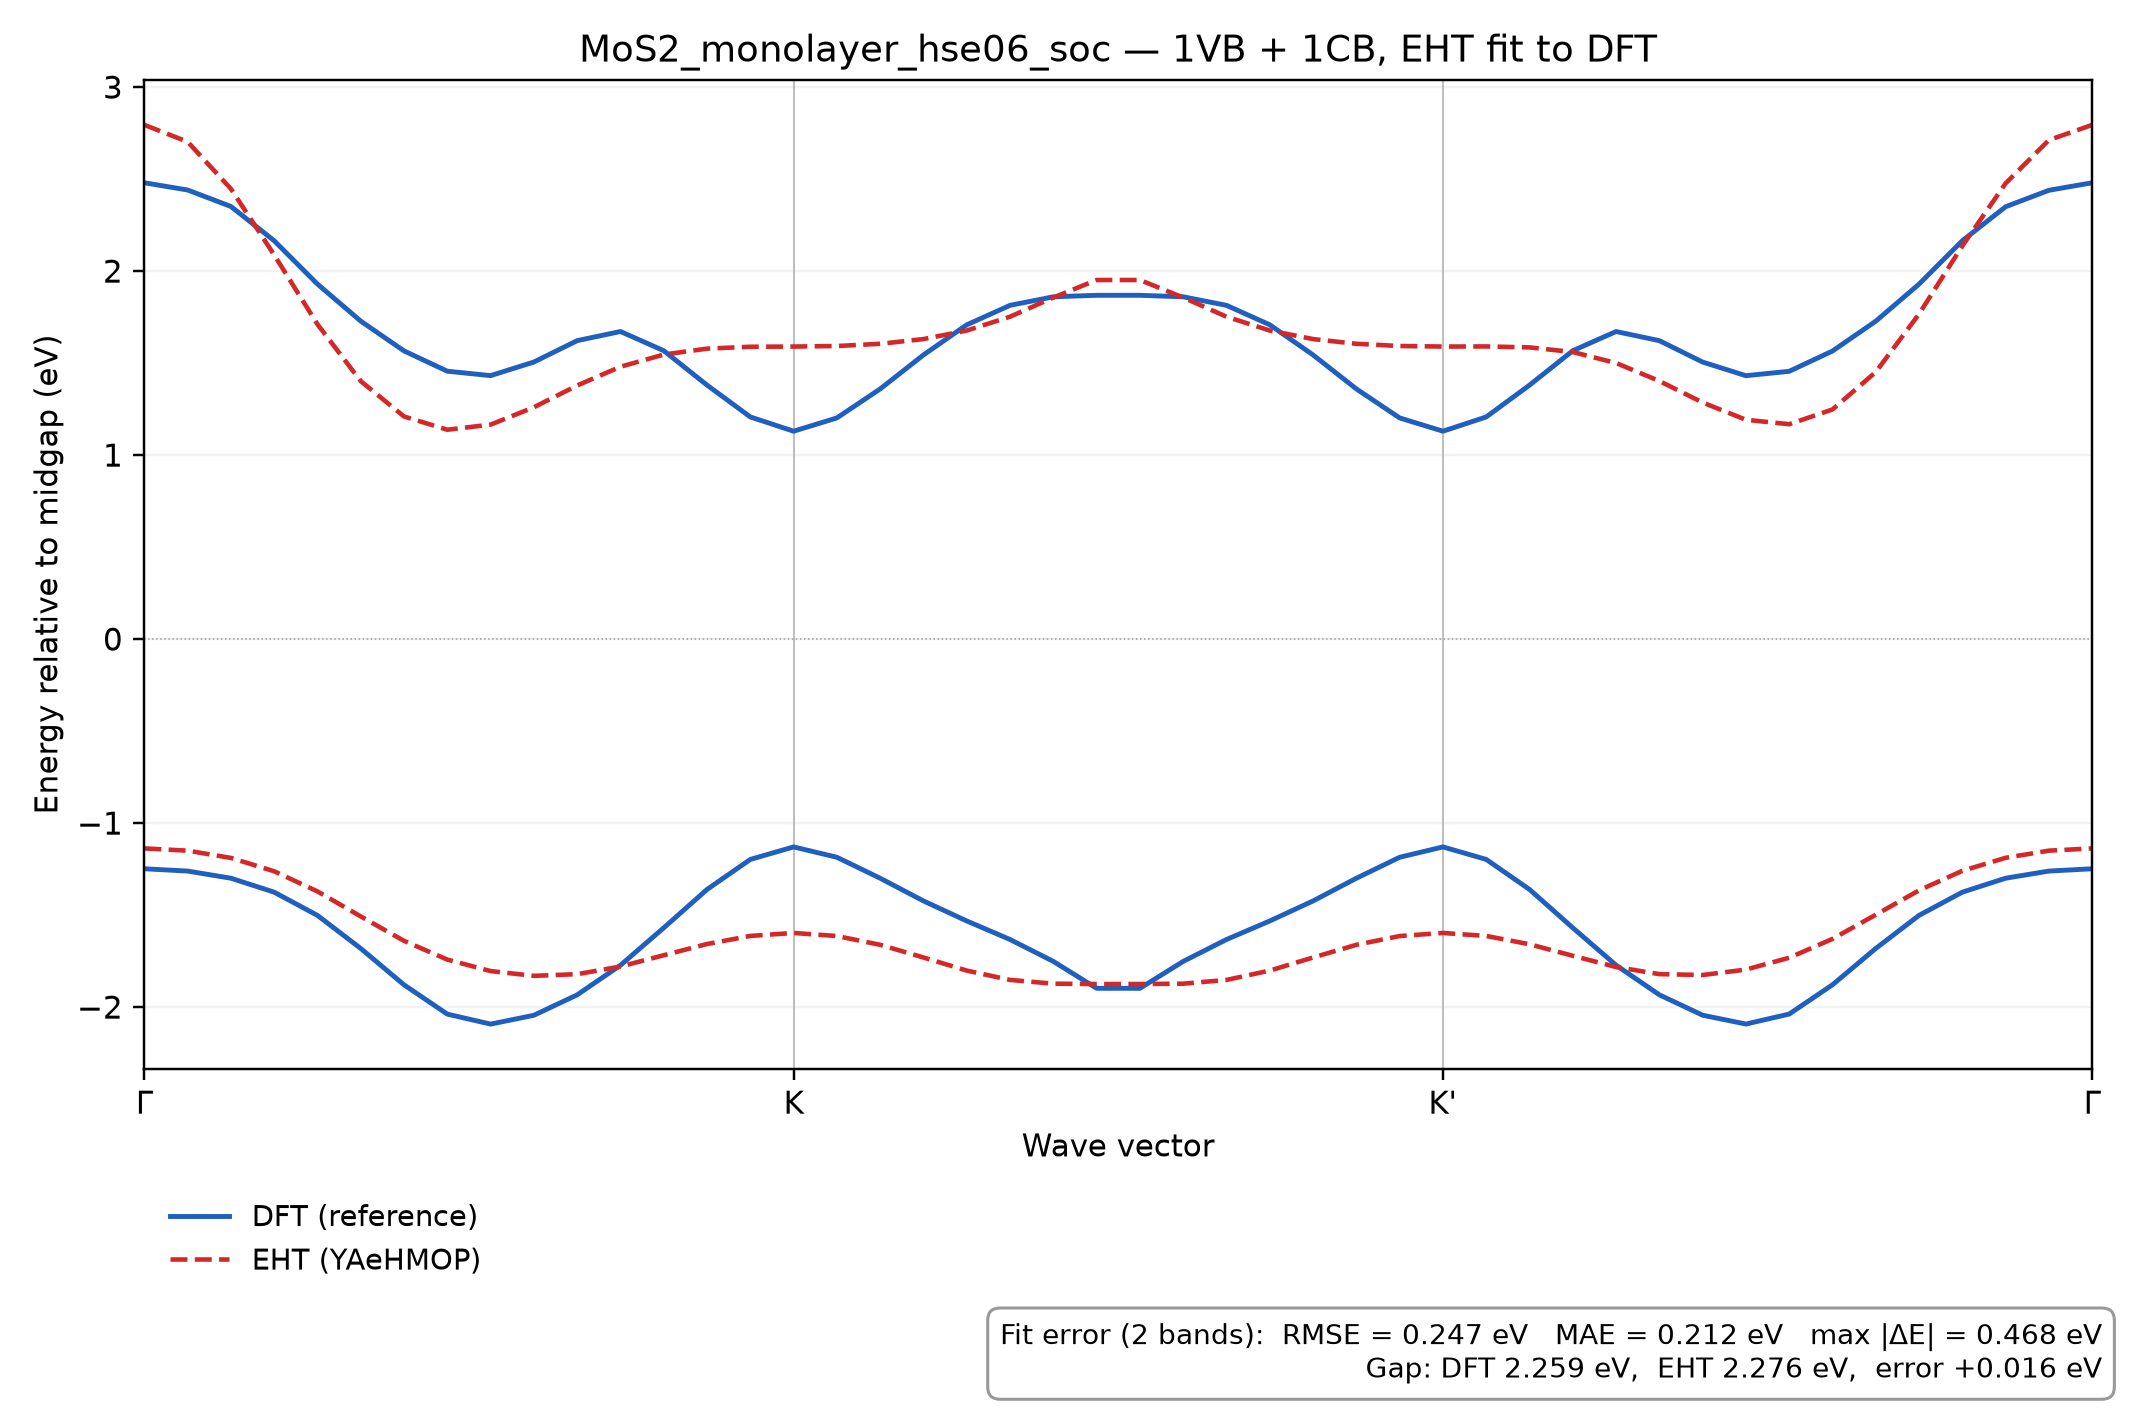

The table this chart was drawn from, first rows:
k, REF_band_1, REF_band_2, EHT_band_1, EHT_band_2
0.0, -1.248, 2.48, -1.138, 2.794
0.02222, -1.261, 2.441, -1.15, 2.703
0.04444, -1.3, 2.351, -1.189, 2.447
0.06666, -1.376, 2.165, -1.262, 2.088
0.08889, -1.502, 1.929, -1.372, 1.711
0.1111, -1.682, 1.728, -1.508, 1.402
0.1333, -1.879, 1.566, -1.64, 1.21
0.1556, -2.038, 1.456, -1.742, 1.138
0.1778, -2.093, 1.432, -1.804, 1.165
0.2, -2.045, 1.506, -1.83, 1.26
0.2222, -1.934, 1.622, -1.821, 1.378
0.2444, -1.773, 1.672, -1.78, 1.48
0.2667, -1.569, 1.567, -1.718, 1.546
0.2889, -1.361, 1.38, -1.657, 1.578
0.3111, -1.198, 1.207, -1.614, 1.589
0.3333, -1.13, 1.13, -1.597, 1.59
0.3555, -1.186, 1.202, -1.614, 1.593
0.3778, -1.3, 1.359, -1.662, 1.605
0.4, -1.423, 1.544, -1.731, 1.63
0.4222, -1.532, 1.708, -1.802, 1.677
0.4444, -1.633, 1.814, -1.853, 1.752
0.4667, -1.752, 1.86, -1.873, 1.856
0.4889, -1.898, 1.868, -1.875, 1.951
0.5111, -1.898, 1.868, -1.875, 1.951
0.5333, -1.752, 1.86, -1.873, 1.856
0.5556, -1.633, 1.814, -1.853, 1.752
0.5778, -1.532, 1.708, -1.802, 1.677
0.6, -1.423, 1.544, -1.731, 1.63
0.6222, -1.3, 1.359, -1.662, 1.605
0.6445, -1.186, 1.202, -1.614, 1.593
0.6667, -1.13, 1.13, -1.597, 1.59
0.6889, -1.198, 1.207, -1.614, 1.59
0.7111, -1.361, 1.38, -1.659, 1.585
0.7333, -1.569, 1.567, -1.721, 1.56
0.7556, -1.773, 1.671, -1.782, 1.5
0.7778, -1.934, 1.622, -1.821, 1.402
0.8, -2.044, 1.505, -1.826, 1.286
0.8222, -2.092, 1.431, -1.796, 1.192
0.8445, -2.038, 1.455, -1.732, 1.168
0.8667, -1.879, 1.565, -1.63, 1.248
0.8889, -1.681, 1.728, -1.498, 1.451
0.9111, -1.502, 1.929, -1.366, 1.767
0.9333, -1.376, 2.165, -1.26, 2.137
0.9556, -1.3, 2.35, -1.189, 2.477
0.9778, -1.261, 2.439, -1.15, 2.712
1.0, -1.248, 2.48, -1.138, 2.794
